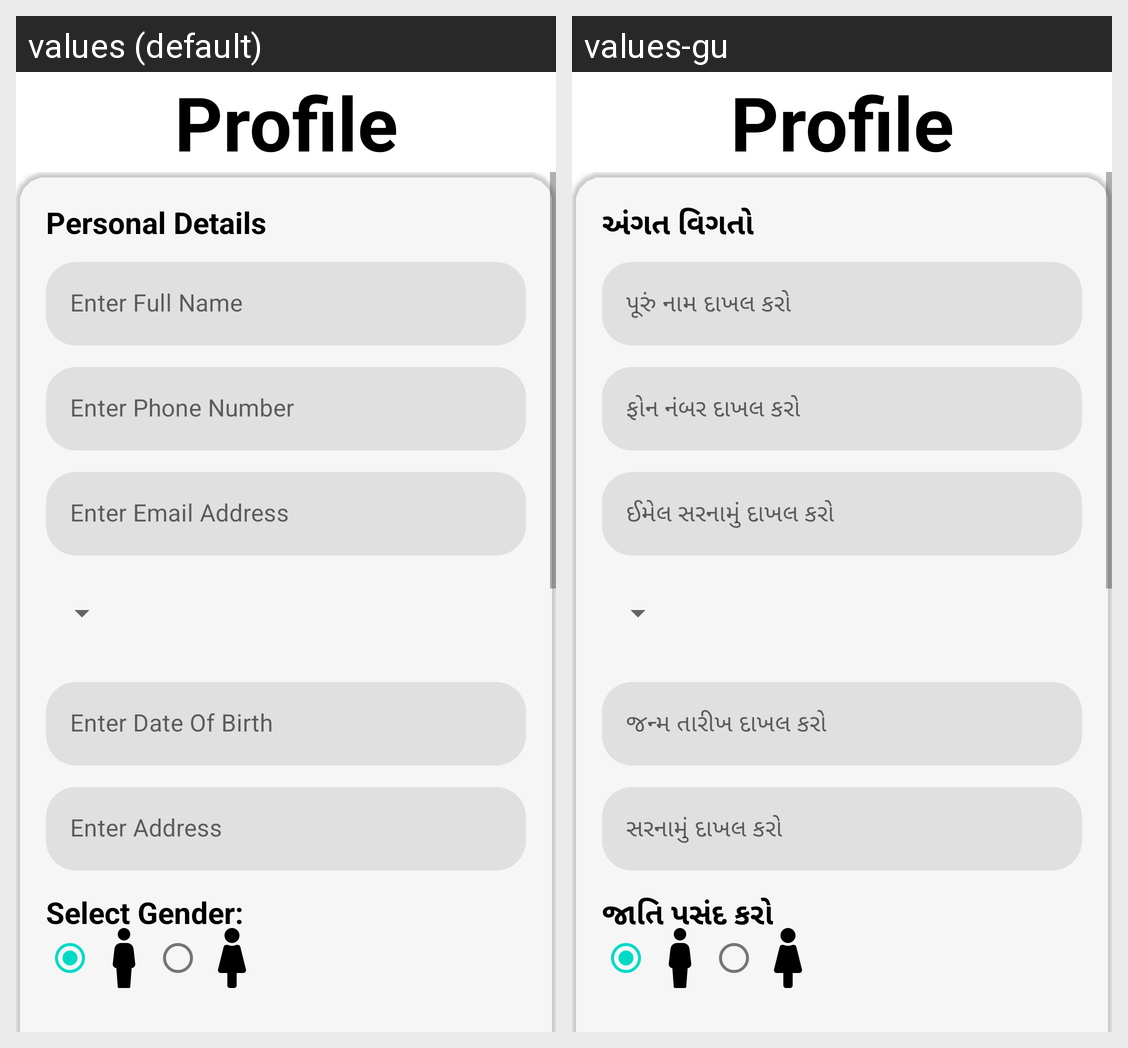

Locale-by-locale string values for the Android screen shown in this grid:
Android screen res/layout/activity_main.xml rendered under 2 locales, left to right: values (default), values-gu. Device: Nexus 5 (rendered at 1080×1920; each locale shown at half size, 540×960, under a caption strip naming it); theme Theme.AssignmentUserExperience.
Strings drawn on this screen, with the default value and each locale's value (text and hints the layout hard-codes, and strings that could not be matched under every locale, appear in the picture but are not listed):

profile
  values: Profile
  values-gu: Profile  [not translated; the default value is used]

enter_full_name
  values: Enter Full Name
  values-gu: પૂરું નામ દાખલ કરો

enter_phone_number
  values: Enter Phone Number
  values-gu: ફોન નંબર દાખલ કરો

enter_email_address
  values: Enter Email Address
  values-gu: ઈમેલ સરનામું દાખલ કરો

enter_date_of_birth
  values: Enter Date Of Birth
  values-gu: જન્મ તારીખ દાખલ કરો

enter_address
  values: Enter Address
  values-gu: સરનામું દાખલ કરો

personal_details
  values: Personal Details
  values-gu: અંગત વિગતો

select_sex
  values: Select Gender:
  values-gu: જાતિ પસંદ કરો
